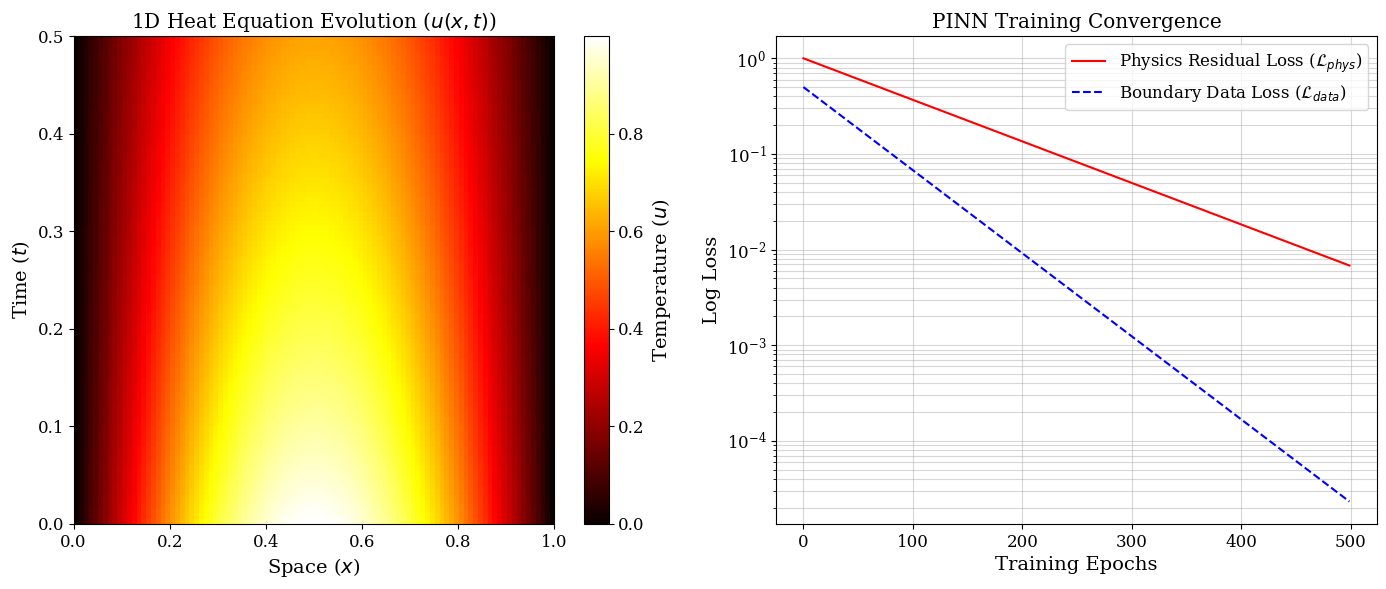

Python code for this plot: (Note: this script raises an exception after producing the figure.)
import numpy as np
import matplotlib.pyplot as plt

# Academic Styling
plt.rcParams.update({
    "font.family": "serif",
    "font.size": 12,
    "axes.labelsize": 14,
    "figure.dpi": 300
})

def generate_ch3_visuals(save_path="latex/assets/ch3_pinn_heat.png"):
    """
    Generates a figure showing the 1D Heat Equation evolution and PINN loss convergence.
    """
    # 1. Simulate Heat Field (Analytic)
    # u(x,t) = exp(-alpha * pi^2 * t) * sin(pi * x)
    x = np.linspace(0, 1, 100)
    t = np.linspace(0, 0.5, 100)
    X, T = np.meshgrid(x, t)
    alpha = 0.1
    U = np.exp(-alpha * (np.pi**2) * T) * np.sin(np.pi * X)
    
    fig, (ax1, ax2) = plt.subplots(1, 2, figsize=(14, 6))
    
    # Plot 1: Heat Evolution
    im = ax1.imshow(U, extent=[0, 1, 0, 0.5], origin='lower', aspect='auto', cmap='hot')
    plt.colorbar(im, ax=ax1, label='Temperature ($u$)')
    ax1.set_title('1D Heat Equation Evolution ($u(x,t)$)')
    ax1.set_xlabel('Space ($x$)')
    ax1.set_ylabel('Time ($t$)')
    
    # Plot 2: Mock PINN Loss Convergence
    epochs = np.arange(0, 500)
    # Loss = Data Loss + Physics Loss
    # Physics loss drops slower early on
    physics_loss = 1.0 * np.exp(-epochs/100) + 0.01 * np.random.normal(0, 1e-4, epochs.shape)
    data_loss = 0.5 * np.exp(-epochs/50)
    
    ax2.plot(epochs, physics_loss, 'r-', label='Physics Residual Loss ($\mathcal{L}_{phys}$)')
    ax2.plot(epochs, data_loss, 'b--', label='Boundary Data Loss ($\mathcal{L}_{data}$)')
    ax2.set_yscale('log')
    ax2.set_title('PINN Training Convergence')
    ax2.set_xlabel('Training Epochs')
    ax2.set_ylabel('Log Loss')
    ax2.grid(True, which="both", ls="-", alpha=0.5)
    ax2.legend()
    
    plt.tight_layout()
    plt.savefig(save_path)
    print(f"Chapter 3 visuals saved to {save_path}")

if __name__ == "__main__":
    generate_ch3_visuals()
